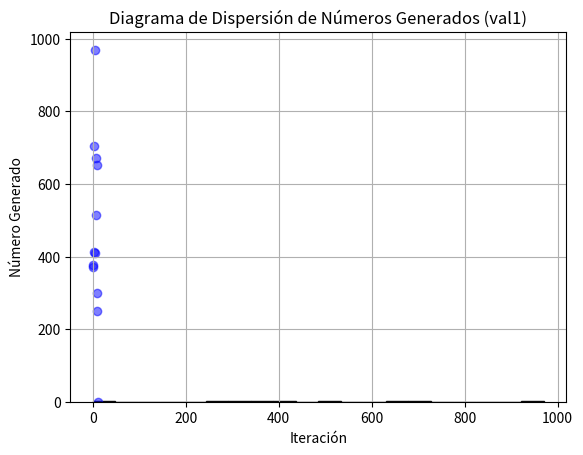

Python code for this plot:
# Librerias
import matplotlib.pyplot as plt
import pandas as pd

# Función para generar números aleatorios
def random(seed, iteration, max_digits):
    valores = [] # Lista que contendrá las listas a retornar
    val1 = []
    val2 = []

    print(f"| {'n'.center(4)} | {'R(n)'.center(8)} | {'R(n)^2'.center(12)} | {'M.R(n)^2'.center(10)} | {'val1'.center(6)} | {'val2'.center(6)} |")
    print("-" * 62)  # Línea separadora

    for i in range (iteration):
        rn = seed

        # Elevar al cuadrado
        seed = seed ** 2
        rn2 = seed

        #Extraer digitos centrales
        lon = len(str(seed))
        dif = lon - max_digits

        if(lon <= max_digits):
            continue
        if(dif % 2 == 0):
            dif = dif // 2

            mr = int(str(seed)[dif:-dif])
            aux1 = int(str(seed)[dif+1:-dif])
            seed = int(str(seed)[dif:-dif-1])
        else:
            dif = (dif + 1) // 2

            mr = int(str(seed)[dif:-dif])
            aux1 = 0
            seed = int(str(seed)[dif:-dif])

        # Almacenar el número generado
        val1.append(seed)
        val2.append(aux1)

        # Imprimir en forma de tabla
        print(f"| {str(i).center(4)} | {str(rn).center(8)} | {str(rn2).center(12)} | {str(mr).center(10)} | {str(seed).center(6)} | {str(aux1).center(6)} |")
    
    valores.append(val1)
    valores.append(val2)
    return valores
        
# Guardar los números aleatorios generados en una lista
valores = random(154, 15, 4)

# Opcional: graficar los resultados val1 
plt.hist(valores[0], bins=20, edgecolor='black')
plt.title('Histograma de Números Generados (val1)')
plt.xlabel('Número')
plt.ylabel('Frecuencia')
plt.show()

# Crear un diagrama de dispersión val1
plt.scatter(range(len(valores[0])), valores[0], color='blue', alpha=0.5)  # Eje X: iteraciones, Eje Y: valores
plt.title('Diagrama de Dispersión de Números Generados (val1)')
plt.xlabel('Iteración')
plt.ylabel('Número Generado')
plt.grid(True)
plt.show()
